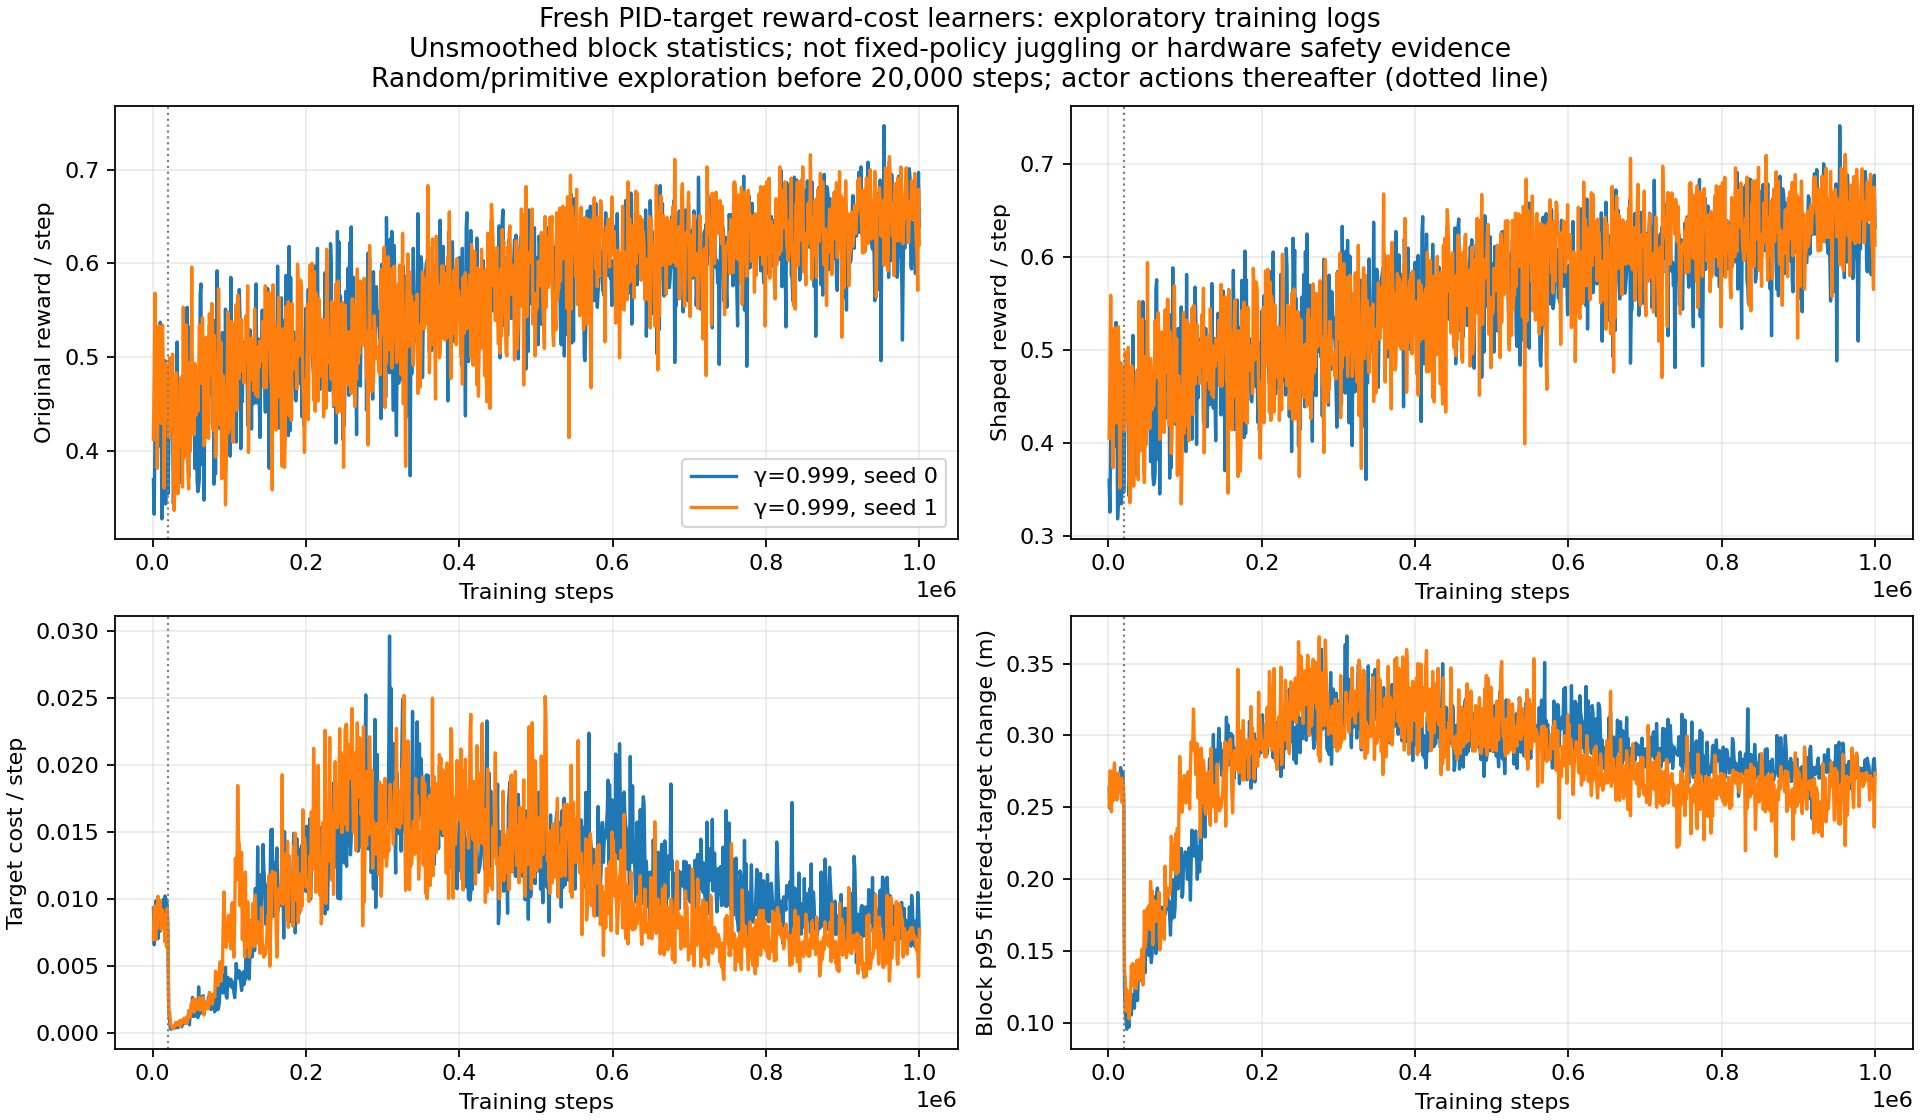

The data file committed next to this chart (first rows):
run, seed, gamma, step, block_steps, original_reward_sum, shaped_reward_sum, cost_sum, target_step_p95_m, target_step_max_m, original_reward_per_step, shaped_reward_per_step, cost_per_step
noisy_history_target_cost_10_g0999_20261…, 0, 0.999, 1000, 1000, 369.0, 359.7, 9.329, 0.2634, 0.4022, 0.369, 0.3597, 0.009329
noisy_history_target_cost_10_g0999_20261…, 0, 0.999, 2000, 1000, 332.0, 325.4, 6.581, 0.2494, 0.3768, 0.332, 0.3254, 0.006581
noisy_history_target_cost_10_g0999_20261…, 0, 0.999, 3000, 1000, 410.0, 402.9, 7.145, 0.2496, 0.3658, 0.41, 0.4029, 0.007145
noisy_history_target_cost_10_g0999_20261…, 0, 0.999, 4000, 1000, 415.0, 405.2, 9.842, 0.2687, 0.4046, 0.415, 0.4052, 0.009842
noisy_history_target_cost_10_g0999_20261…, 0, 0.999, 5000, 1000, 486.0, 478.9, 7.12, 0.2556, 0.3939, 0.486, 0.4789, 0.00712
noisy_history_target_cost_10_g0999_20261…, 0, 0.999, 6000, 1000, 478.0, 468.1, 9.936, 0.2743, 0.3741, 0.478, 0.4681, 0.009936
noisy_history_target_cost_10_g0999_20261…, 0, 0.999, 7000, 1000, 489.0, 482, 7.031, 0.2557, 0.372, 0.489, 0.482, 0.007031
noisy_history_target_cost_10_g0999_20261…, 0, 0.999, 8000, 1000, 430.0, 420.8, 9.204, 0.2656, 0.3937, 0.43, 0.4208, 0.009204
noisy_history_target_cost_10_g0999_20261…, 0, 0.999, 9000, 1000, 405.0, 396.2, 8.831, 0.2737, 0.3879, 0.405, 0.3962, 0.008831
noisy_history_target_cost_10_g0999_20261…, 0, 0.999, 10000, 1000, 537.0, 529.4, 7.609, 0.256, 0.3532, 0.537, 0.5294, 0.007609
noisy_history_target_cost_10_g0999_20261…, 0, 0.999, 11000, 1000, 466.0, 456.5, 9.523, 0.2706, 0.3814, 0.466, 0.4565, 0.009523
noisy_history_target_cost_10_g0999_20261…, 0, 0.999, 12000, 1000, 327.0, 318.2, 8.808, 0.2706, 0.3739, 0.327, 0.3182, 0.008808
noisy_history_target_cost_10_g0999_20261…, 0, 0.999, 13000, 1000, 345.0, 336.6, 8.408, 0.2599, 0.3756, 0.345, 0.3366, 0.008408
noisy_history_target_cost_10_g0999_20261…, 0, 0.999, 14000, 1000, 407.0, 397, 9.983, 0.2736, 0.3796, 0.407, 0.397, 0.009983
noisy_history_target_cost_10_g0999_20261…, 0, 0.999, 15000, 1000, 426.0, 416.9, 9.122, 0.2685, 0.3656, 0.426, 0.4169, 0.009122
noisy_history_target_cost_10_g0999_20261…, 0, 0.999, 16000, 1000, 496.0, 485.8, 10.22, 0.2776, 0.3956, 0.496, 0.4858, 0.01022
noisy_history_target_cost_10_g0999_20261…, 0, 0.999, 17000, 1000, 343.0, 334.3, 8.702, 0.2686, 0.3562, 0.343, 0.3343, 0.008702
noisy_history_target_cost_10_g0999_20261…, 0, 0.999, 18000, 1000, 442.0, 432, 9.979, 0.2739, 0.3953, 0.442, 0.432, 0.009979
noisy_history_target_cost_10_g0999_20261…, 0, 0.999, 19000, 1000, 451.0, 441.5, 9.529, 0.2747, 0.3925, 0.451, 0.4415, 0.009529
noisy_history_target_cost_10_g0999_20261…, 0, 0.999, 20000, 1000, 354.0, 346.8, 7.179, 0.2544, 0.3754, 0.354, 0.3468, 0.007179
noisy_history_target_cost_10_g0999_20261…, 0, 0.999, 21000, 1000, 398.0, 396.5, 1.474, 0.1257, 0.3625, 0.398, 0.3965, 0.001474
noisy_history_target_cost_10_g0999_20261…, 0, 0.999, 22000, 1000, 461.0, 460, 1.027, 0.1071, 0.3487, 0.461, 0.46, 0.001027
noisy_history_target_cost_10_g0999_20261…, 0, 0.999, 23000, 1000, 466.0, 465.6, 0.3698, 0.1025, 0.2215, 0.466, 0.4656, 0.0003698
noisy_history_target_cost_10_g0999_20261…, 0, 0.999, 24000, 1000, 466.0, 465.7, 0.2799, 0.09558, 0.2789, 0.466, 0.4657, 0.0002799
noisy_history_target_cost_10_g0999_20261…, 0, 0.999, 25000, 1000, 493.0, 492.7, 0.3012, 0.09658, 0.2485, 0.493, 0.4927, 0.0003012
noisy_history_target_cost_10_g0999_20261…, 0, 0.999, 26000, 1000, 447.0, 446.6, 0.4004, 0.09977, 0.2586, 0.447, 0.4466, 0.0004004
noisy_history_target_cost_10_g0999_20261…, 0, 0.999, 27000, 1000, 343.0, 342.6, 0.3513, 0.0971, 0.2849, 0.343, 0.3426, 0.0003513
noisy_history_target_cost_10_g0999_20261…, 0, 0.999, 28000, 1000, 370.0, 369.5, 0.4605, 0.1177, 0.2486, 0.37, 0.3695, 0.0004605
noisy_history_target_cost_10_g0999_20261…, 0, 0.999, 29000, 1000, 425.0, 424.5, 0.4816, 0.1086, 0.2908, 0.425, 0.4245, 0.0004816
noisy_history_target_cost_10_g0999_20261…, 0, 0.999, 30000, 1000, 429.0, 428.6, 0.3763, 0.1055, 0.2911, 0.429, 0.4286, 0.0003763
noisy_history_target_cost_10_g0999_20261…, 0, 0.999, 31000, 1000, 458.0, 457.6, 0.4412, 0.1197, 0.2669, 0.458, 0.4576, 0.0004412
noisy_history_target_cost_10_g0999_20261…, 0, 0.999, 32000, 1000, 516.0, 515.5, 0.5008, 0.1177, 0.2299, 0.516, 0.5155, 0.0005008
noisy_history_target_cost_10_g0999_20261…, 0, 0.999, 33000, 1000, 420.0, 419.6, 0.3973, 0.1151, 0.2278, 0.42, 0.4196, 0.0003973
noisy_history_target_cost_10_g0999_20261…, 0, 0.999, 34000, 1000, 410.0, 409.6, 0.429, 0.1102, 0.2525, 0.41, 0.4096, 0.000429
noisy_history_target_cost_10_g0999_20261…, 0, 0.999, 35000, 1000, 408.0, 407.4, 0.591, 0.1295, 0.2463, 0.408, 0.4074, 0.000591
noisy_history_target_cost_10_g0999_20261…, 0, 0.999, 36000, 1000, 431.0, 430.4, 0.6012, 0.1288, 0.2369, 0.431, 0.4304, 0.0006012
noisy_history_target_cost_10_g0999_20261…, 0, 0.999, 37000, 1000, 366.0, 365.4, 0.6373, 0.1336, 0.2591, 0.366, 0.3654, 0.0006373
noisy_history_target_cost_10_g0999_20261…, 0, 0.999, 38000, 1000, 449.0, 448.5, 0.4592, 0.1156, 0.2571, 0.449, 0.4485, 0.0004592
noisy_history_target_cost_10_g0999_20261…, 0, 0.999, 39000, 1000, 480.0, 479.2, 0.8325, 0.1326, 0.2833, 0.48, 0.4792, 0.0008325
noisy_history_target_cost_10_g0999_20261…, 0, 0.999, 40000, 1000, 409.0, 408.2, 0.8193, 0.1393, 0.2971, 0.409, 0.4082, 0.0008193
noisy_history_target_cost_10_g0999_20261…, 0, 0.999, 41000, 1000, 439.0, 438.1, 0.9278, 0.1394, 0.2899, 0.439, 0.4381, 0.0009278
noisy_history_target_cost_10_g0999_20261…, 0, 0.999, 42000, 1000, 509.0, 508.3, 0.7156, 0.1298, 0.2705, 0.509, 0.5083, 0.0007156
noisy_history_target_cost_10_g0999_20261…, 0, 0.999, 43000, 1000, 508.0, 507.1, 0.9236, 0.1421, 0.2748, 0.508, 0.5071, 0.0009236
noisy_history_target_cost_10_g0999_20261…, 0, 0.999, 44000, 1000, 462.0, 461, 0.9528, 0.1345, 0.3565, 0.462, 0.461, 0.0009528
noisy_history_target_cost_10_g0999_20261…, 0, 0.999, 45000, 1000, 553.0, 551.8, 1.196, 0.1388, 0.3003, 0.553, 0.5518, 0.001196
noisy_history_target_cost_10_g0999_20261…, 0, 0.999, 46000, 1000, 420.0, 418.8, 1.239, 0.1418, 0.3501, 0.42, 0.4188, 0.001239
noisy_history_target_cost_10_g0999_20261…, 0, 0.999, 47000, 1000, 371.0, 369.9, 1.139, 0.1451, 0.2974, 0.371, 0.3699, 0.001139
noisy_history_target_cost_10_g0999_20261…, 0, 0.999, 48000, 1000, 460.0, 459.4, 0.6035, 0.1349, 0.232, 0.46, 0.4594, 0.0006035
noisy_history_target_cost_10_g0999_20261…, 0, 0.999, 49000, 1000, 532.0, 530.3, 1.654, 0.1624, 0.3103, 0.532, 0.5303, 0.001654
noisy_history_target_cost_10_g0999_20261…, 0, 0.999, 50000, 1000, 424.0, 422.8, 1.226, 0.1515, 0.3077, 0.424, 0.4228, 0.001226
noisy_history_target_cost_10_g0999_20261…, 0, 0.999, 51000, 1000, 499.0, 497.5, 1.548, 0.1531, 0.3053, 0.499, 0.4975, 0.001548
noisy_history_target_cost_10_g0999_20261…, 0, 0.999, 52000, 1000, 453.0, 450.3, 2.654, 0.1669, 0.413, 0.453, 0.4503, 0.002654
noisy_history_target_cost_10_g0999_20261…, 0, 0.999, 53000, 1000, 465.0, 463.8, 1.243, 0.1468, 0.3468, 0.465, 0.4638, 0.001243
noisy_history_target_cost_10_g0999_20261…, 0, 0.999, 54000, 1000, 463.0, 461.6, 1.44, 0.163, 0.3119, 0.463, 0.4616, 0.00144
noisy_history_target_cost_10_g0999_20261…, 0, 0.999, 55000, 1000, 381.0, 379.7, 1.266, 0.1528, 0.3338, 0.381, 0.3797, 0.001266
noisy_history_target_cost_10_g0999_20261…, 0, 0.999, 56000, 1000, 457.0, 455.7, 1.32, 0.1419, 0.3605, 0.457, 0.4557, 0.00132
noisy_history_target_cost_10_g0999_20261…, 0, 0.999, 57000, 1000, 432.0, 430.5, 1.522, 0.1478, 0.4193, 0.432, 0.4305, 0.001522
noisy_history_target_cost_10_g0999_20261…, 0, 0.999, 58000, 1000, 367.0, 365.5, 1.461, 0.1734, 0.2687, 0.367, 0.3655, 0.001461
noisy_history_target_cost_10_g0999_20261…, 0, 0.999, 59000, 1000, 356.0, 354.9, 1.146, 0.1529, 0.3085, 0.356, 0.3549, 0.001146
noisy_history_target_cost_10_g0999_20261…, 0, 0.999, 60000, 1000, 361.0, 357.6, 3.44, 0.1877, 0.3997, 0.361, 0.3576, 0.00344
... 1,940 more rows
